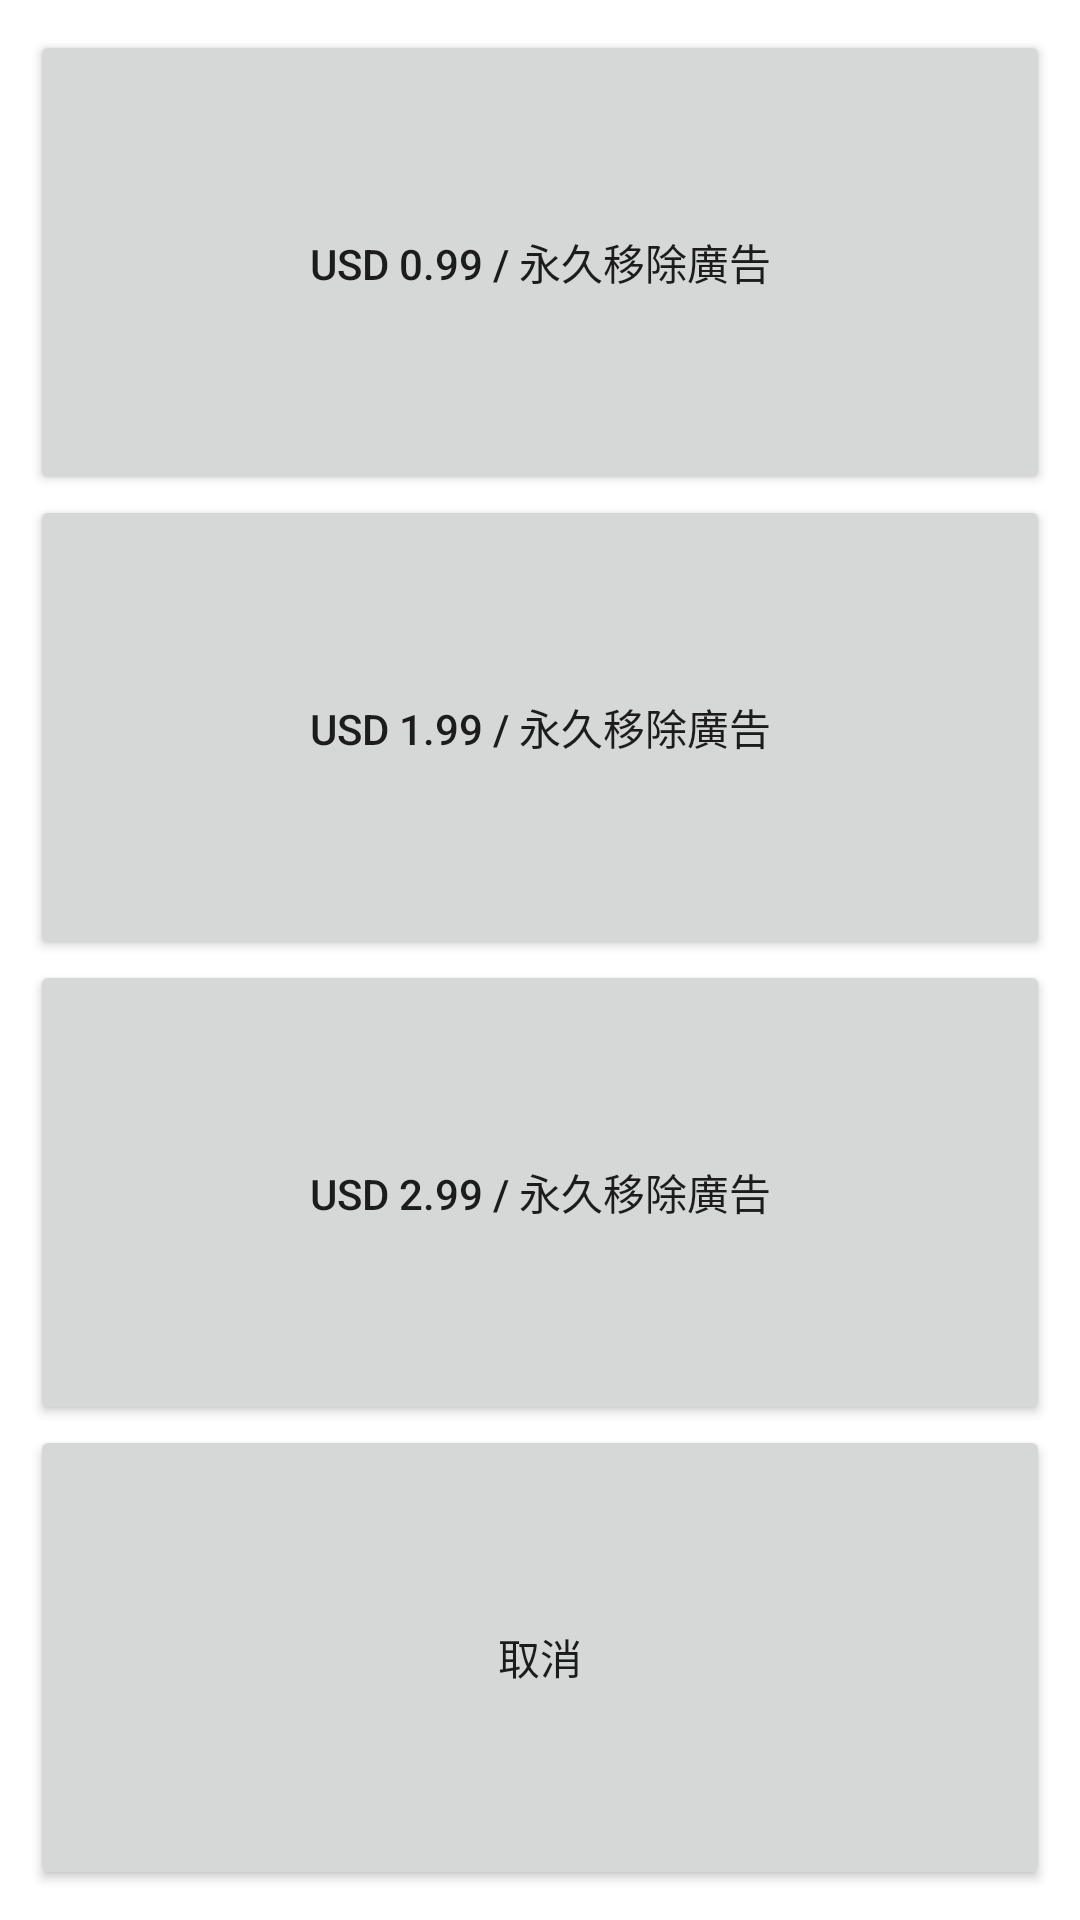

Layout XML and referenced resources for this Android screen:
<!-- AndroidManifest.xml: application theme AppTheme -->
<!-- res/layout/fragment_dialog_payment.xml -->
<?xml version="1.0" encoding="utf-8"?>
<LinearLayout xmlns:android="http://schemas.android.com/apk/res/android"
    android:orientation="vertical" android:layout_width="match_parent"
    android:layout_height="match_parent"
    android:padding="10dp">

    <TextView
        android:layout_width="wrap_content"
        android:layout_height="0dp"
        android:textAppearance="?android:attr/textAppearanceLarge"
        android:text="@string/payment_service_success"
        android:id="@+id/txtPaymentSuccess"
        android:layout_gravity="center_horizontal"
        android:layout_weight="1"
        android:padding="10dp"
        android:visibility="gone"
        android:textSize="24sp" />

    <Button
        android:layout_width="match_parent"
        android:layout_height="0dp"
        android:text="@string/payment_plan_1"
        android:id="@+id/btnPaymentPlan1"
        android:layout_gravity="center_horizontal"
        android:layout_weight="1"
        android:padding="10dp" />

    <Button
        android:layout_width="match_parent"
        android:layout_height="0dp"
        android:text="@string/payment_plan_2"
        android:id="@+id/btnPaymentPlan2"
        android:layout_gravity="center_horizontal"
        android:layout_weight="1"
        android:padding="10dp" />

    <Button
        android:layout_width="match_parent"
        android:layout_height="0dp"
        android:text="@string/payment_plan_3"
        android:id="@+id/btnPaymentPlan3"
        android:layout_gravity="center_horizontal"
        android:layout_weight="1"
        android:padding="10dp" />

    <Button
        android:layout_width="match_parent"
        android:layout_height="0dp"
        android:text="@string/dialog_cancel"
        android:id="@+id/btnPaymentCancel"
        android:layout_gravity="center_horizontal"
        android:layout_weight="1"
        android:padding="10dp" />
</LinearLayout>
<!-- resources referenced by this layout -->
<resources>
  <string name="dialog_cancel">取消</string>
  <string name="payment_plan_1">USD 0.99 / 永久移除廣告</string>
  <string name="payment_plan_2">USD 1.99 / 永久移除廣告</string>
  <string name="payment_plan_3">USD 2.99 / 永久移除廣告</string>
  <string name="payment_service_success">感謝您對於 Lime-Sam 開發團隊的支持，我們會持續努力，提供更好的服務給所有的使用者 !!! \n\n 若程式下方仍顯示廣告區塊，請您完全退出 Lime-Sam 輸入法設定程式後再重新進入。</string>
  <style name="AppTheme" parent="Theme.MaterialComponents.DayNight">
      <item name="android:windowBackground">?android:attr/colorBackground</item>
      <item name="android:windowDisablePreview">true</item>
      <item name="android:windowSplashScreenAnimatedIcon">@color/color_transparent</item>
      <item name="android:windowSplashScreenBackground">?android:attr/colorBackground</item>
      <item name="android:windowSplashScreenIconBackgroundColor">@color/color_transparent</item>
      <item name="preferenceTheme">@style/LIME.PreferenceTheme</item>
      
      <item name="actionBarStyle">@style/LIME.ActionBarStyle</item>
      <item name="actionBarTheme">@style/LIME.ToolbarContentTheme</item>
      
      <item name="colorPrimary">@color/material_blue</item>
      <item name="colorPrimaryVariant">@color/material_blue</item>
      <item name="colorSecondary">@color/lime_green</item>
      <item name="colorSecondaryVariant">@color/lime_green</item>
    </style>
  <color name="color_transparent">#00FFFFFF</color>
  <style name="LIME.PreferenceTheme" parent="PreferenceThemeOverlay.v14.Material">
      <item name="switchPreferenceCompatStyle">@style/LIME.Preference.Switch</item>
      <item name="preferenceCategoryStyle">@style/LIME.Preference.Category</item>
    </style>
  <style name="LIME.ActionBarStyle" parent="Widget.AppCompat.ActionBar">
      <item name="background">?android:attr/colorBackground</item>
      <item name="elevation">4dp</item>
      <item name="titleTextStyle">@style/LIME.ActionBarTitle</item>
    </style>
  <style name="LIME.ToolbarContentTheme" parent="ThemeOverlay.AppCompat.ActionBar">
      <item name="colorControlNormal">?attr/colorOnSurface</item>
    </style>
  <color name="material_blue">#FF2196F3</color>
  <color name="lime_green">#FF4CAF50</color>
  <style name="LIME.Preference.Switch" parent="Preference.SwitchPreferenceCompat.Material">
      <item name="android:layout">@layout/preference_lime_row</item>
    </style>
  <style name="LIME.Preference.Category" parent="Preference.Category.Material">
      <item name="android:layout">@layout/preference_lime_category</item>
    </style>
  <style name="LIME.ActionBarTitle" parent="TextAppearance.AppCompat.Widget.ActionBar.Title">
      <item name="android:textSize">24sp</item>
      <item name="android:textStyle">bold</item>
      <item name="android:textColor">?android:attr/textColorPrimary</item>
    </style>
</resources>
